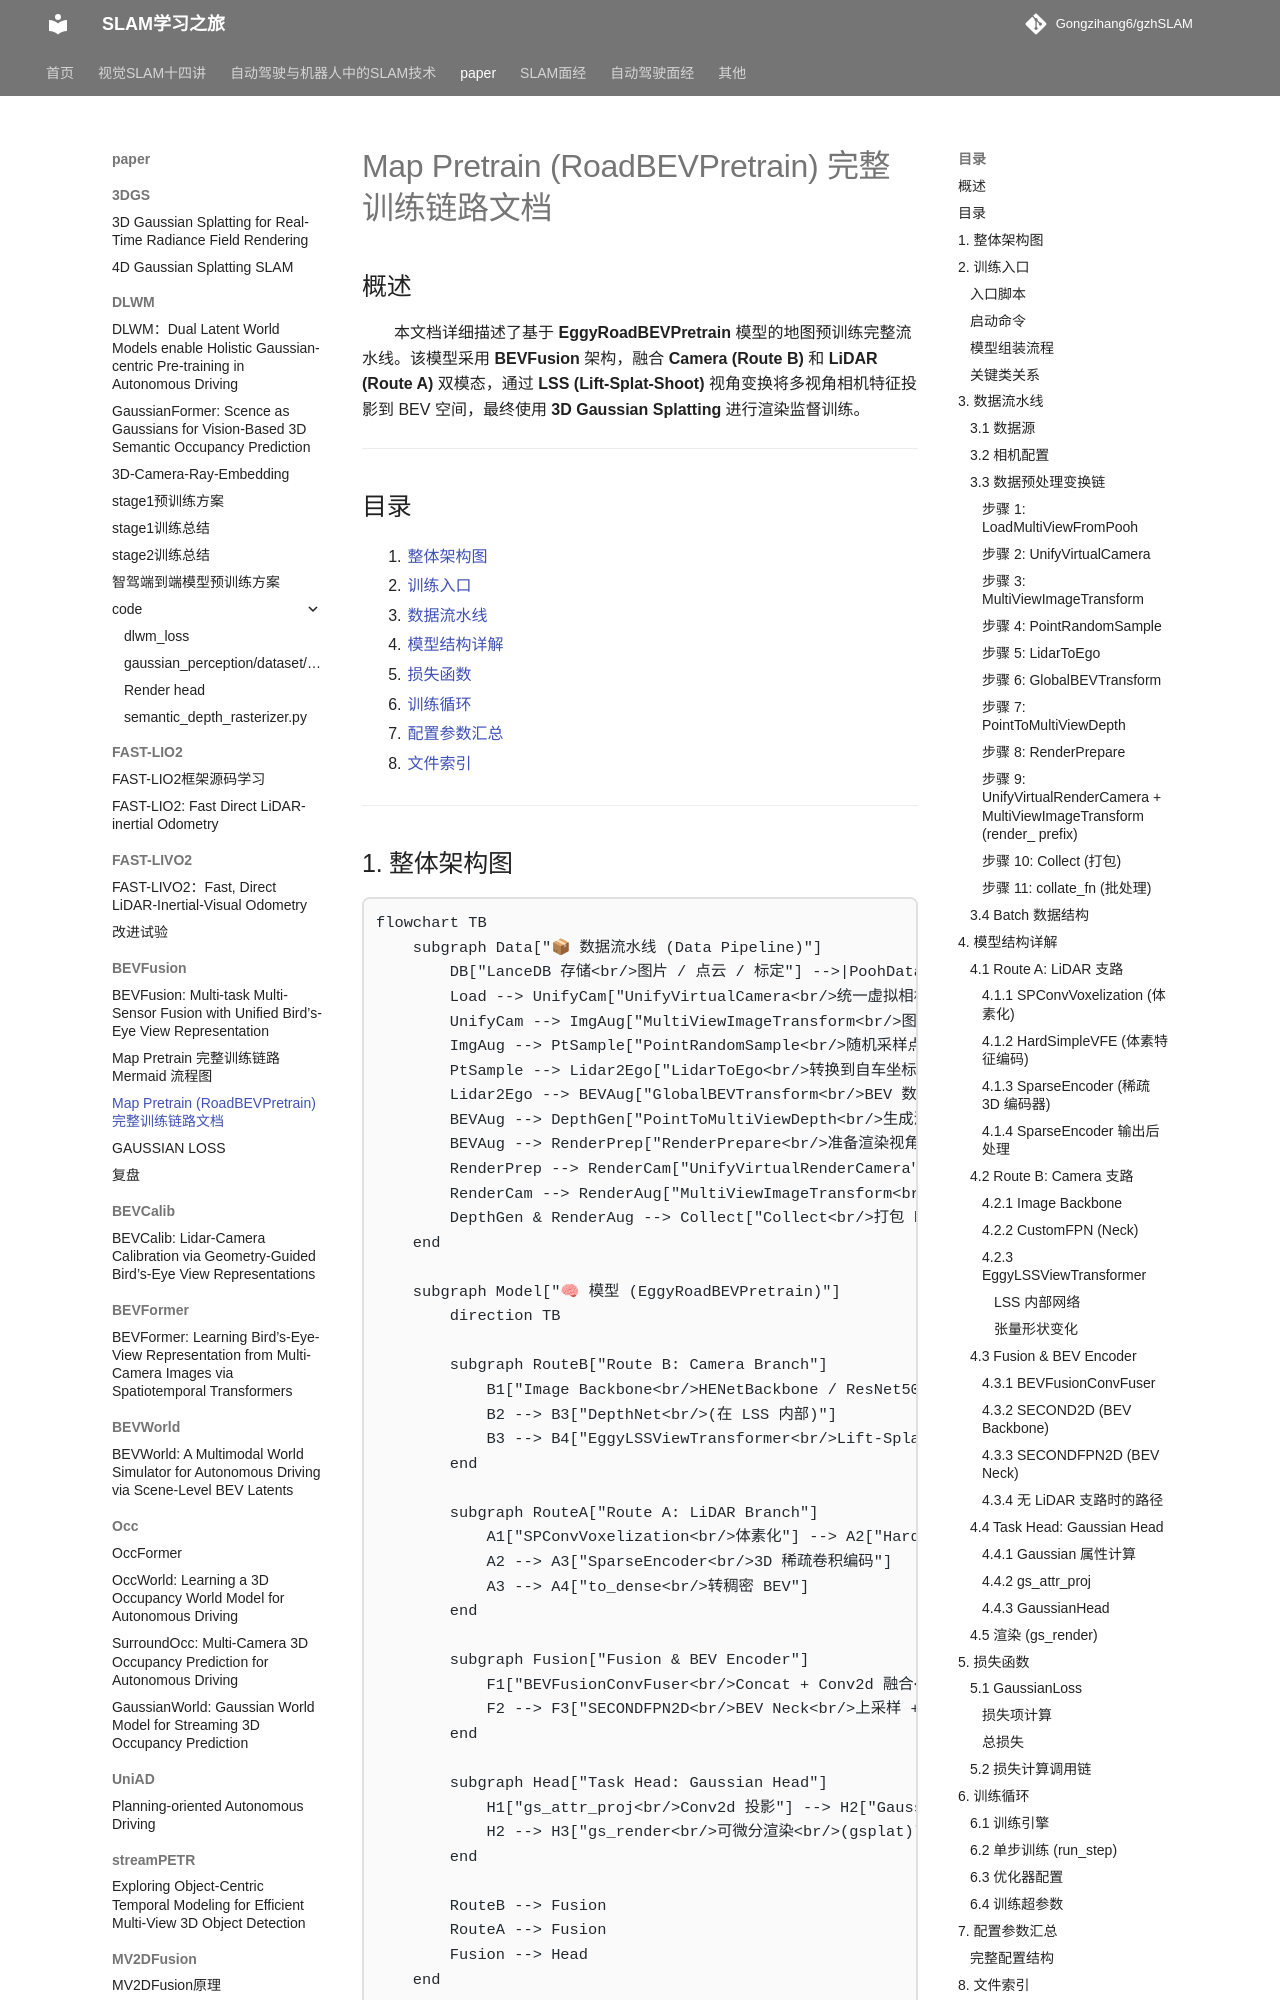

repository: Gongzihang6/gzhSLAM · page: paper/BEVFusion/map_pretrain_pipeline/index.html · generator: mkdocs

# Map Pretrain (RoadBEVPretrain) 完整训练链路文档

## 概述

本文档详细描述了基于 **EggyRoadBEVPretrain** 模型的地图预训练完整流水线。该模型采用 **BEVFusion** 架构，融合 **Camera (Route B)** 和 **LiDAR (Route A)** 双模态，通过 **LSS (Lift-Splat-Shoot)** 视角变换将多视角相机特征投影到 BEV 空间，最终使用 **3D Gaussian Splatting** 进行渲染监督训练。

---

## 目录

1. [整体架构图](#1-整体架构图)
2. [训练入口](#2-训练入口)
3. [数据流水线](#3-数据流水线)
4. [模型结构详解](#4-模型结构详解)
5. [损失函数](#5-损失函数)
6. [训练循环](#6-训练循环)
7. [配置参数汇总](#7-配置参数汇总)
8. [文件索引](#8-文件索引)

---
